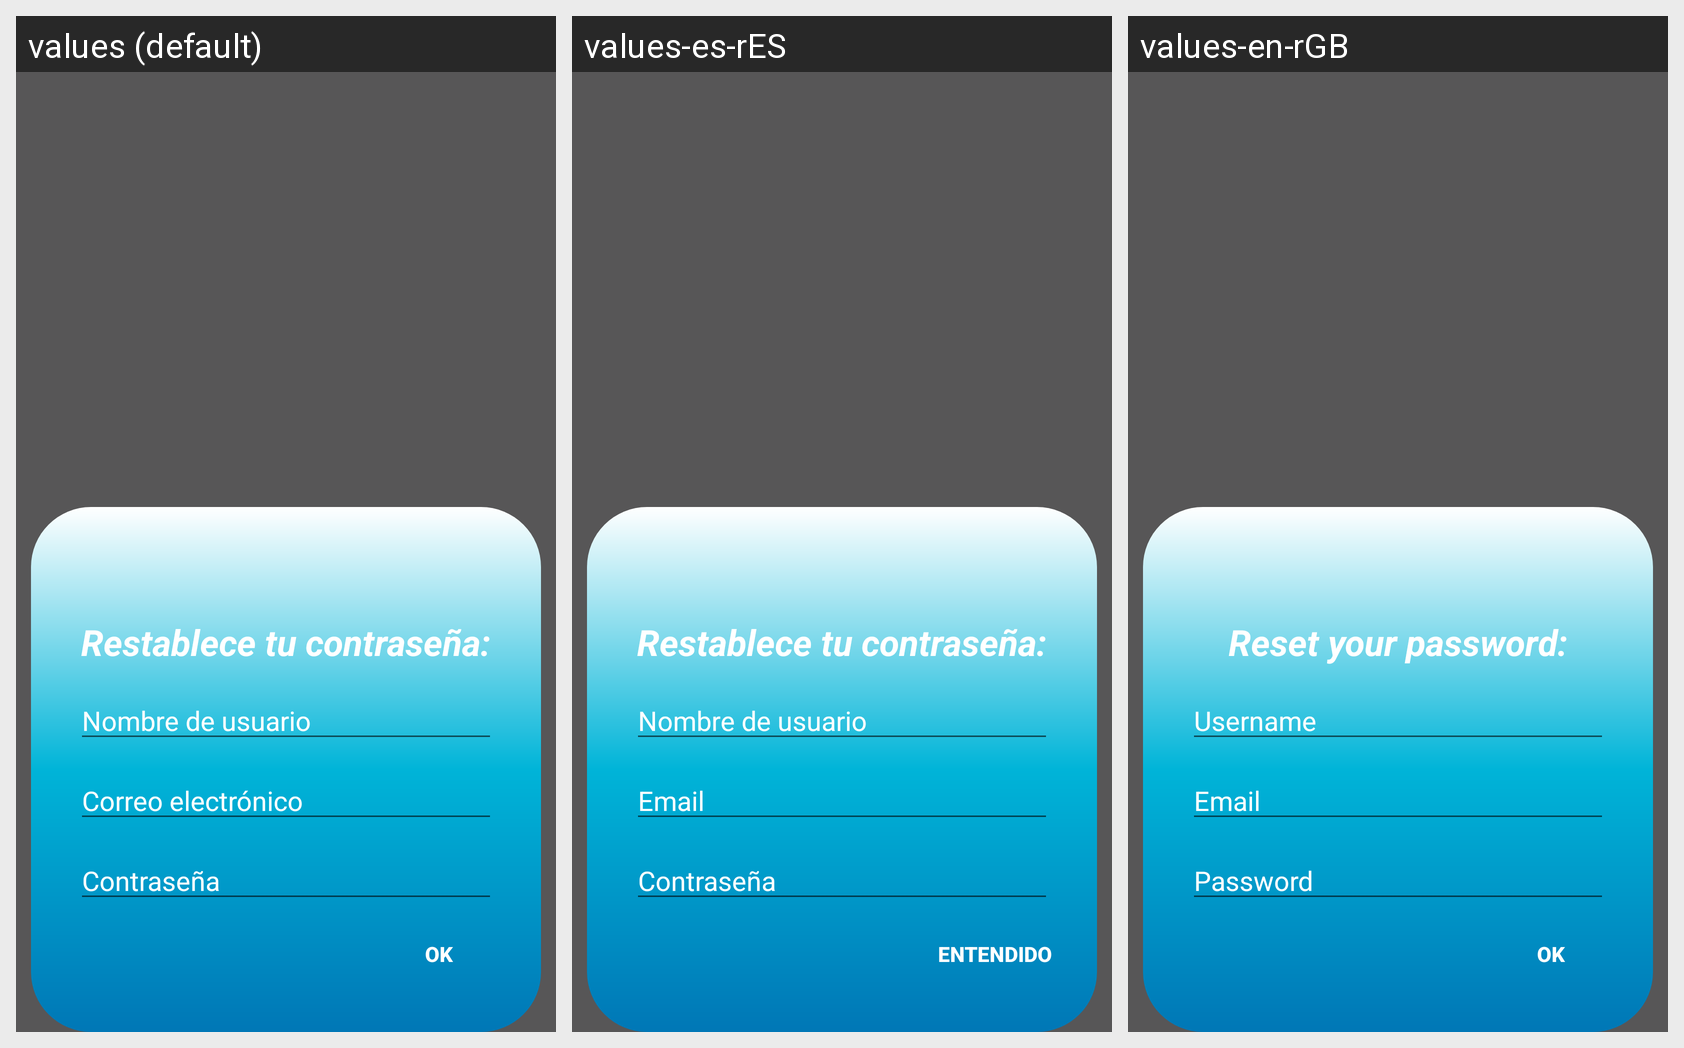

The same Android screen rendered under several of its app's locales, left to right. List the strings drawn on it with the default value and each locale's translation.
Android screen res/layout/dialog_input.xml rendered under 3 locales, left to right: values (default), values-es-rES, values-en-rGB. Device: Nexus 5 (rendered at 1080×1920; each locale shown at half size, 540×960, under a caption strip naming it); theme Theme.SeacondLife.
Strings drawn on this screen, with the default value and each locale's value (text and hints the layout hard-codes, and strings that could not be matched under every locale, appear in the picture but are not listed):

AlertDg_message_Reset
  values: Restablece tu contraseña:
  values-es-rES: Restablece tu contraseña:
  values-en-rGB: Reset your password:

username
  values: Nombre de usuario
  values-es-rES: Nombre de usuario
  values-en-rGB: Username

email
  values: Correo electrónico
  values-es-rES: Email
  values-en-rGB: Email

password
  values: Contraseña
  values-es-rES: Contraseña
  values-en-rGB: Password

AlertDg_possbtn_text
  values: Ok
  values-es-rES: Entendido
  values-en-rGB: Ok
